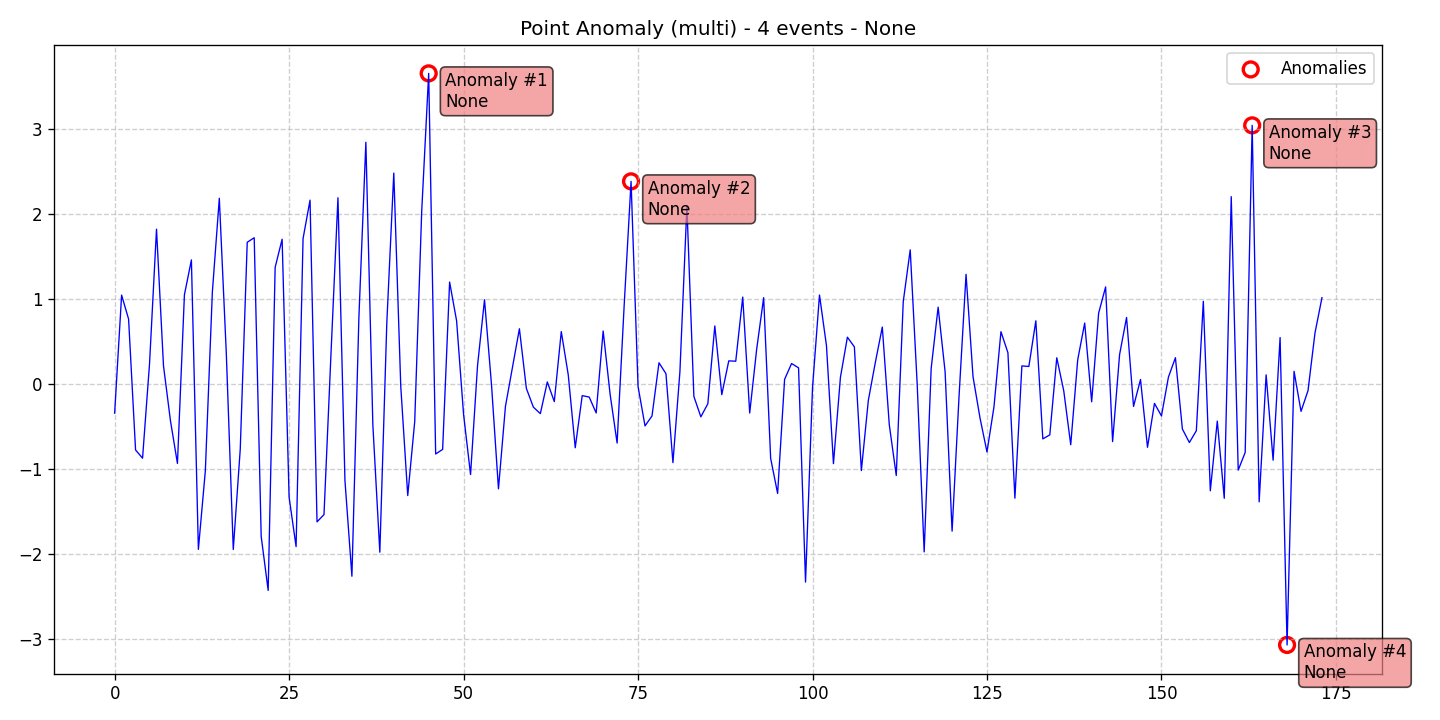

Values plotted in this chart, from the file beside it:
data, stationary, det_lin_up, det_lin_down, det_quad, det_cubic, det_exp, det_damped, stoc_trend, volatility, single_seas, multiple_seas, point_anom_single, point_anom_multi, collect_anom, context_anom, mean_shift, var_shift, trend_shift, date, is_break, is_anomaly, is_multi, location_beginning
-0.3397, 0, 0, 0, 0, 0, 0, 0, 0, 0, 0, 0, 0, 1, 0, 0, 0, 0, 0, 2020-01-01, 0, 0, 1, 0
1.049, 0, 0, 0, 0, 0, 0, 0, 0, 0, 0, 0, 0, 1, 0, 0, 0, 0, 0, 2020-01-02, 0, 0, 1, 0
0.7666, 0, 0, 0, 0, 0, 0, 0, 0, 0, 0, 0, 0, 1, 0, 0, 0, 0, 0, 2020-01-03, 0, 0, 1, 0
-0.7723, 0, 0, 0, 0, 0, 0, 0, 0, 0, 0, 0, 0, 1, 0, 0, 0, 0, 0, 2020-01-04, 0, 0, 1, 0
-0.8685, 0, 0, 0, 0, 0, 0, 0, 0, 0, 0, 0, 0, 1, 0, 0, 0, 0, 0, 2020-01-05, 0, 0, 1, 0
0.2408, 0, 0, 0, 0, 0, 0, 0, 0, 0, 0, 0, 0, 1, 0, 0, 0, 0, 0, 2020-01-06, 0, 0, 1, 0
1.824, 0, 0, 0, 0, 0, 0, 0, 0, 0, 0, 0, 0, 1, 0, 0, 0, 0, 0, 2020-01-07, 0, 0, 1, 0
0.2184, 0, 0, 0, 0, 0, 0, 0, 0, 0, 0, 0, 0, 1, 0, 0, 0, 0, 0, 2020-01-08, 0, 0, 1, 0
-0.4292, 0, 0, 0, 0, 0, 0, 0, 0, 0, 0, 0, 0, 1, 0, 0, 0, 0, 0, 2020-01-09, 0, 0, 1, 0
-0.9305, 0, 0, 0, 0, 0, 0, 0, 0, 0, 0, 0, 0, 1, 0, 0, 0, 0, 0, 2020-01-10, 0, 0, 1, 0
1.052, 0, 0, 0, 0, 0, 0, 0, 0, 0, 0, 0, 0, 1, 0, 0, 0, 0, 0, 2020-01-11, 0, 0, 1, 0
1.462, 0, 0, 0, 0, 0, 0, 0, 0, 0, 0, 0, 0, 1, 0, 0, 0, 0, 0, 2020-01-12, 0, 0, 1, 0
-1.941, 0, 0, 0, 0, 0, 0, 0, 0, 0, 0, 0, 0, 1, 0, 0, 0, 0, 0, 2020-01-13, 0, 0, 1, 0
-1.015, 0, 0, 0, 0, 0, 0, 0, 0, 0, 0, 0, 0, 1, 0, 0, 0, 0, 0, 2020-01-14, 0, 0, 1, 0
1.081, 0, 0, 0, 0, 0, 0, 0, 0, 0, 0, 0, 0, 1, 0, 0, 0, 0, 0, 2020-01-15, 0, 0, 1, 0
2.187, 0, 0, 0, 0, 0, 0, 0, 0, 0, 0, 0, 0, 1, 0, 0, 0, 0, 0, 2020-01-16, 0, 0, 1, 0
0.3672, 0, 0, 0, 0, 0, 0, 0, 0, 0, 0, 0, 0, 1, 0, 0, 0, 0, 0, 2020-01-17, 0, 0, 1, 0
-1.942, 0, 0, 0, 0, 0, 0, 0, 0, 0, 0, 0, 0, 1, 0, 0, 0, 0, 0, 2020-01-18, 0, 0, 1, 0
-0.7622, 0, 0, 0, 0, 0, 0, 0, 0, 0, 0, 0, 0, 1, 0, 0, 0, 0, 0, 2020-01-19, 0, 0, 1, 0
1.67, 0, 0, 0, 0, 0, 0, 0, 0, 0, 0, 0, 0, 1, 0, 0, 0, 0, 0, 2020-01-20, 0, 0, 1, 0
1.723, 0, 0, 0, 0, 0, 0, 0, 0, 0, 0, 0, 0, 1, 0, 0, 0, 0, 0, 2020-01-21, 0, 0, 1, 0
-1.788, 0, 0, 0, 0, 0, 0, 0, 0, 0, 0, 0, 0, 1, 0, 0, 0, 0, 0, 2020-01-22, 0, 0, 1, 0
-2.423, 0, 0, 0, 0, 0, 0, 0, 0, 0, 0, 0, 0, 1, 0, 0, 0, 0, 0, 2020-01-23, 0, 0, 1, 0
1.375, 0, 0, 0, 0, 0, 0, 0, 0, 0, 0, 0, 0, 1, 0, 0, 0, 0, 0, 2020-01-24, 0, 0, 1, 0
1.706, 0, 0, 0, 0, 0, 0, 0, 0, 0, 0, 0, 0, 1, 0, 0, 0, 0, 0, 2020-01-25, 0, 0, 1, 0
-1.327, 0, 0, 0, 0, 0, 0, 0, 0, 0, 0, 0, 0, 1, 0, 0, 0, 0, 0, 2020-01-26, 0, 0, 1, 0
-1.908, 0, 0, 0, 0, 0, 0, 0, 0, 0, 0, 0, 0, 1, 0, 0, 0, 0, 0, 2020-01-27, 0, 0, 1, 0
1.714, 0, 0, 0, 0, 0, 0, 0, 0, 0, 0, 0, 0, 1, 0, 0, 0, 0, 0, 2020-01-28, 0, 0, 1, 0
2.165, 0, 0, 0, 0, 0, 0, 0, 0, 0, 0, 0, 0, 1, 0, 0, 0, 0, 0, 2020-01-29, 0, 0, 1, 0
-1.617, 0, 0, 0, 0, 0, 0, 0, 0, 0, 0, 0, 0, 1, 0, 0, 0, 0, 0, 2020-01-30, 0, 0, 1, 0
-1.532, 0, 0, 0, 0, 0, 0, 0, 0, 0, 0, 0, 0, 1, 0, 0, 0, 0, 0, 2020-01-31, 0, 0, 1, 0
0.3555, 0, 0, 0, 0, 0, 0, 0, 0, 0, 0, 0, 0, 1, 0, 0, 0, 0, 0, 2020-02-01, 0, 0, 1, 0
2.193, 0, 0, 0, 0, 0, 0, 0, 0, 0, 0, 0, 0, 1, 0, 0, 0, 0, 0, 2020-02-02, 0, 0, 1, 0
-1.128, 0, 0, 0, 0, 0, 0, 0, 0, 0, 0, 0, 0, 1, 0, 0, 0, 0, 0, 2020-02-03, 0, 0, 1, 0
-2.256, 0, 0, 0, 0, 0, 0, 0, 0, 0, 0, 0, 0, 1, 0, 0, 0, 0, 0, 2020-02-04, 0, 0, 1, 0
0.7855, 0, 0, 0, 0, 0, 0, 0, 0, 0, 0, 0, 0, 1, 0, 0, 0, 0, 0, 2020-02-05, 0, 0, 1, 0
2.846, 0, 0, 0, 0, 0, 0, 0, 0, 0, 0, 0, 0, 1, 0, 0, 0, 0, 0, 2020-02-06, 0, 0, 1, 0
-0.4762, 0, 0, 0, 0, 0, 0, 0, 0, 0, 0, 0, 0, 1, 0, 0, 0, 0, 0, 2020-02-07, 0, 0, 1, 0
-1.974, 0, 0, 0, 0, 0, 0, 0, 0, 0, 0, 0, 0, 1, 0, 0, 0, 0, 0, 2020-02-08, 0, 0, 1, 0
0.7228, 0, 0, 0, 0, 0, 0, 0, 0, 0, 0, 0, 0, 1, 0, 0, 0, 0, 0, 2020-02-09, 0, 0, 1, 0
2.483, 0, 0, 0, 0, 0, 0, 0, 0, 0, 0, 0, 0, 1, 0, 0, 0, 0, 0, 2020-02-10, 0, 0, 1, 0
-0.02397, 0, 0, 0, 0, 0, 0, 0, 0, 0, 0, 0, 0, 1, 0, 0, 0, 0, 0, 2020-02-11, 0, 0, 1, 0
-1.308, 0, 0, 0, 0, 0, 0, 0, 0, 0, 0, 0, 0, 1, 0, 0, 0, 0, 0, 2020-02-12, 0, 0, 1, 0
-0.4384, 0, 0, 0, 0, 0, 0, 0, 0, 0, 0, 0, 0, 1, 0, 0, 0, 0, 0, 2020-02-13, 0, 0, 1, 0
2.033, 0, 0, 0, 0, 0, 0, 0, 0, 0, 0, 0, 0, 1, 0, 0, 0, 0, 0, 2020-02-14, 0, 0, 1, 0
3.655, 0, 0, 0, 0, 0, 0, 0, 0, 0, 0, 0, 0, 1, 0, 0, 0, 0, 0, 2020-02-15, 0, 1, 1, 0
-0.8194, 0, 0, 0, 0, 0, 0, 0, 0, 0, 0, 0, 0, 1, 0, 0, 0, 0, 0, 2020-02-16, 0, 0, 1, 0
-0.7653, 0, 0, 0, 0, 0, 0, 0, 0, 0, 0, 0, 0, 1, 0, 0, 0, 0, 0, 2020-02-17, 0, 0, 1, 0
1.202, 0, 0, 0, 0, 0, 0, 0, 0, 0, 0, 0, 0, 1, 0, 0, 0, 0, 0, 2020-02-18, 0, 0, 1, 0
0.7467, 0, 0, 0, 0, 0, 0, 0, 0, 0, 0, 0, 0, 1, 0, 0, 0, 0, 0, 2020-02-19, 0, 0, 1, 0
-0.3544, 0, 0, 0, 0, 0, 0, 0, 0, 0, 0, 0, 0, 1, 0, 0, 0, 0, 0, 2020-02-20, 0, 0, 1, 0
-1.061, 0, 0, 0, 0, 0, 0, 0, 0, 0, 0, 0, 0, 1, 0, 0, 0, 0, 0, 2020-02-21, 0, 0, 1, 0
0.2188, 0, 0, 0, 0, 0, 0, 0, 0, 0, 0, 0, 0, 1, 0, 0, 0, 0, 0, 2020-02-22, 0, 0, 1, 0
0.9938, 0, 0, 0, 0, 0, 0, 0, 0, 0, 0, 0, 0, 1, 0, 0, 0, 0, 0, 2020-02-23, 0, 0, 1, 0
-0.002382, 0, 0, 0, 0, 0, 0, 0, 0, 0, 0, 0, 0, 1, 0, 0, 0, 0, 0, 2020-02-24, 0, 0, 1, 0
-1.228, 0, 0, 0, 0, 0, 0, 0, 0, 0, 0, 0, 0, 1, 0, 0, 0, 0, 0, 2020-02-25, 0, 0, 1, 0
-0.2593, 0, 0, 0, 0, 0, 0, 0, 0, 0, 0, 0, 0, 1, 0, 0, 0, 0, 0, 2020-02-26, 0, 0, 1, 0
0.1986, 0, 0, 0, 0, 0, 0, 0, 0, 0, 0, 0, 0, 1, 0, 0, 0, 0, 0, 2020-02-27, 0, 0, 1, 0
0.6529, 0, 0, 0, 0, 0, 0, 0, 0, 0, 0, 0, 0, 1, 0, 0, 0, 0, 0, 2020-02-28, 0, 0, 1, 0
-0.04889, 0, 0, 0, 0, 0, 0, 0, 0, 0, 0, 0, 0, 1, 0, 0, 0, 0, 0, 2020-02-29, 0, 0, 1, 0
... 114 more rows
